Run: headless pygame with SDL's dummy video driver; simulated clock (each Clock.tick advances the game by its frame time, no real sleeping); random seed 0; keys injected as events and as key.get_pressed() state; no mouse input.
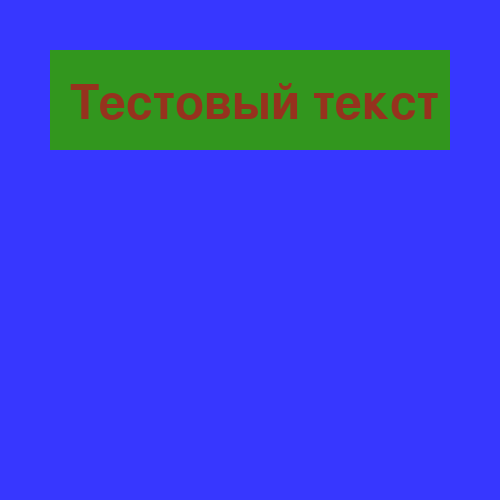
Frame 1 of 4 · flips 1–60 · no input
Frame 2 of 4 · flips 61–180 · tapped SPACE, RETURN · held RIGHT (→), D · screen unchanged from frame 1, image omitted
Frame 3 of 4 · flips 181–300 · held DOWN (↓), S · screen unchanged from frame 2, image omitted
Frame 4 of 4 · flips 301–420 · held LEFT (←), A, UP (↑), W · screen unchanged from frame 3, image omitted

The pygame program that drew these frames:

import pygame

pygame.init()
pygame.display.set_caption("Вопрос-Ответ")
window = pygame.display.set_mode((500, 500)) #окно программы (main window)
back = (55, 55, 255) #цвет фона (background)
fill_color = (50, 150, 30)
text_color = (150, 50, 30)
window.fill(back)
# Создаем прямоугольник в координатах x=50 y=50 размером widht=400 height=100
rect = pygame.Rect(50, 50, 400, 100)
# Создаем изображение из текста
text_image = pygame.font.Font(None, 70).render("Тестовый текст", True, text_color)

clock = pygame.time.Clock()
run = True
while run:
    pygame.draw.rect(window, fill_color, rect)
    window.blit(text_image, (70, 80))  # копируем изображение с текстом в координаты x=70 y=80
    pygame.display.update()
    for event in pygame.event.get():
        if event.type == pygame.QUIT:
            run = False
    clock.tick(40) # создает микропаузу, из расчета 40 кадров в секунду
